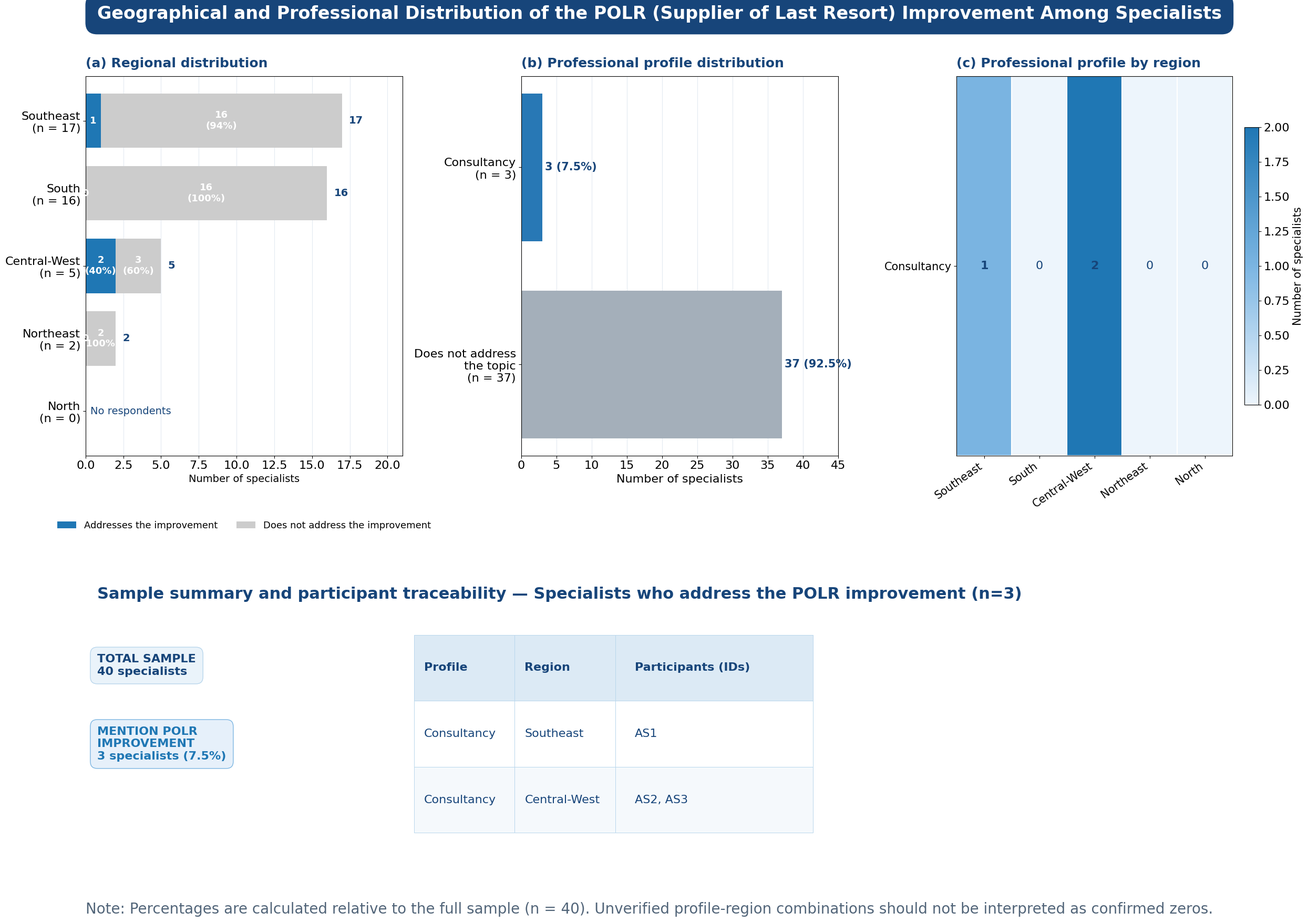

The matplotlib source for this figure: (Note: this script raises an exception after producing the figure.)
import numpy as np
import pandas as pd
import matplotlib.pyplot as plt
from matplotlib.colors import LinearSegmentedColormap
import os

# ============================================================
# 1. DADOS — Melhoria: POLR (Supplier of Last Resort)
# ============================================================

regions = [
    "Southeast",
    "South",
    "Central-West",
    "Northeast",
    "North"
]

# Dados da Tabela 1: Região x Especialistas
regional_total = np.array([17, 16, 5, 2, 0])
regional_mentions = np.array([1, 0, 2, 0, 0])       # Tratam a melhoria
regional_no_mentions = np.array([16, 16, 3, 2, 0])  # Não tratam a melhoria

# Dados da Tabela 2: Perfil x Imp_POLR
profiles = [
    "Consultancy",
    "Does not address\nthe topic"
]

profile_counts = np.array([3, 37])
profile_percentages = profile_counts / 40 * 100

# Heatmap: Perfil x Região (distribuição dos 3 que mencionam)
heatmap_profiles = [
    "Consultancy"
]

heatmap_regions = [
    "Southeast",
    "South",
    "Central-West",
    "Northeast",
    "North"
]

# Distribuição dos 3 especialistas que mencionam a melhoria
# Consultancy: Southeast=1, Central-West=2
heatmap_data = np.array([
    [1, 0, 2, 0, 0]   # Consultancy (3)
])

# Lista de participantes que MENCIONAM a melhoria (3 especialistas)
participants = [
    ("Consultancy", "Southeast", "AS1"),
    ("Consultancy", "Central-West", "AS2, AS3")
]

# ============================================================
# 2. ESTILO VISUAL
# ============================================================

plt.rcParams.update({
    "font.family": "DejaVu Sans",
    "font.size": 16,
    "axes.titlesize": 18,
    "axes.labelsize": 16,
    "xtick.labelsize": 16,
    "ytick.labelsize": 16,
    "figure.facecolor": "white",
    "axes.facecolor": "white",
    "savefig.facecolor": "white"
})

# Paleta de cores — AZUL para melhoria
navy = "#17457A"
blue_improvement = "#1f77b4"    # Azul: aborda a melhoria
grey_light = "#cccccc"          # Cinza: não aborda
blue_profile = "#2878B5"        # Azul: perfis
grey_profile = "#A4AFBA"        # Cinza: não aborda
light_blue_imp = "#E6F0FA"      # Fundo azul claro para caixa de resumo
light_blue_box = "#EAF3FA"      # Fundo azul claro para "Total Sample"
grid_color = "#D8E2EC"

# ============================================================
# 3. CRIAR FIGURA COM TRÊS PAINÉIS
# ============================================================

fig = plt.figure(figsize=(24, 18), constrained_layout=False)

gs = fig.add_gridspec(
    nrows=2,
    ncols=3,
    height_ratios=[2.2, 1.4],
    width_ratios=[1.05, 1.05, 1.0],
    left=0.045,
    right=0.975,
    top=0.90,
    bottom=0.08,
    wspace=0.38,
    hspace=0.50
)

ax_a = fig.add_subplot(gs[0, 0])
ax_b = fig.add_subplot(gs[0, 1])
ax_c = fig.add_subplot(gs[0, 2])
ax_table = fig.add_subplot(gs[1, :])

# Título geral
fig.suptitle(
    "Geographical and Professional Distribution of the "
    "POLR (Supplier of Last Resort) Improvement Among Specialists",
    fontsize=24,
    fontweight="bold",
    color="white",
    x=0.5,
    y=0.975,
    bbox=dict(
        boxstyle="round,pad=0.65",
        facecolor=navy,
        edgecolor=navy
    )
)

# ============================================================
# 4. PAINEL A — DISTRIBUIÇÃO REGIONAL
# ============================================================

y = np.arange(len(regions))

ax_a.barh(
    y,
    regional_mentions,
    color=blue_improvement,
    label="Addresses the improvement",
    height=0.75
)

ax_a.barh(
    y,
    regional_no_mentions,
    left=regional_mentions,
    color=grey_light,
    label="Does not address the improvement",
    height=0.75
)

for i, (yes, no, total) in enumerate(
    zip(regional_mentions, regional_no_mentions, regional_total)
):
    if total > 0:
        pct_yes = yes / total * 100
        pct_no = no / total * 100

        if yes >= 2:
            ax_a.text(
                yes / 2, i,
                f"{yes}\n({pct_yes:.0f}%)",
                ha="center", va="center",
                color="white", fontweight="bold",
                fontsize=13
            )
        else:
            ax_a.text(
                yes / 2, i,
                str(yes),
                ha="center", va="center",
                color="white", fontweight="bold",
                fontsize=13
            )

        if no >= 2:
            ax_a.text(
                yes + no / 2, i,
                f"{no}\n({pct_no:.0f}%)",
                ha="center", va="center",
                color="white", fontweight="bold",
                fontsize=13
            )
        else:
            ax_a.text(
                yes + no / 2, i,
                str(no),
                ha="center", va="center",
                color="white", fontweight="bold",
                fontsize=13
            )

        ax_a.text(
            total + 0.45, i,
            str(total),
            va="center",
            color=navy,
            fontweight="bold",
            fontsize=14
        )
    else:
        ax_a.text(
            3.0, i, "No respondents",
            ha="center", va="center",
            color=navy,
            fontsize=14
        )

ax_a.set_yticks(y)
ax_a.set_yticklabels([
    f"{r}\n(n = {n})"
    for r, n in zip(regions, regional_total)
])
ax_a.invert_yaxis()
ax_a.set_xlim(0, 21)
ax_a.set_xlabel("Number of specialists", fontsize=14)
ax_a.set_title(
    "(a) Regional distribution",
    loc="left", color=navy, fontweight="bold", pad=12
)

ax_a.grid(axis="x", color=grid_color, alpha=0.7)
ax_a.set_axisbelow(True)

ax_a.legend(
    loc="lower center",
    bbox_to_anchor=(0.5, -0.22),
    frameon=False,
    fontsize=13,
    ncol=2
)

# ============================================================
# 5. PAINEL B — PERFIS PROFISSIONAIS
# ============================================================

y_b = np.arange(len(profiles))

colors_b = [
    blue_profile, grey_profile
]

bars = ax_b.barh(
    y_b,
    profile_counts,
    color=colors_b,
    height=0.75
)

for bar, count, pct in zip(
    bars, profile_counts, profile_percentages
):
    ax_b.text(
        count + 0.4,
        bar.get_y() + bar.get_height() / 2,
        f"{count} ({pct:.1f}%)",
        va="center",
        color=navy,
        fontweight="bold",
        fontsize=15
    )

ax_b.set_yticks(y_b)
ax_b.set_yticklabels([
    f"{p}\n(n = {n})"
    for p, n in zip(profiles, profile_counts)
])
ax_b.invert_yaxis()
ax_b.set_xlim(0, 45)
ax_b.set_xlabel("Number of specialists", fontsize=16)
ax_b.set_title(
    "(b) Professional profile distribution",
    loc="left", color=navy, fontweight="bold", pad=12, fontsize=18
)
ax_b.grid(axis="x", color=grid_color, alpha=0.7)
ax_b.set_axisbelow(True)

# ============================================================
# 6. PAINEL C — HEATMAP PERFIL X REGIÃO
# ============================================================

# Colormap azul para a melhoria
cmap = LinearSegmentedColormap.from_list(
    "custom_blue",
    ["#EDF5FC", "#7BB5E2", "#1f77b4"]
)

im = ax_c.imshow(
    heatmap_data,
    cmap=cmap,
    aspect="auto",
    vmin=0,
    vmax=2  # Valor máximo (Consultancy Central-West=2)
)

ax_c.set_xticks(np.arange(len(heatmap_regions)))
ax_c.set_xticklabels(
    heatmap_regions,
    rotation=35,
    ha="right",
    fontsize=15
)
ax_c.set_yticks(np.arange(len(heatmap_profiles)))
ax_c.set_yticklabels(heatmap_profiles, fontsize=15)

ax_c.set_title(
    "(c) Professional profile by region",
    loc="left", color=navy, fontweight="bold", pad=12, fontsize=18
)

for i in range(heatmap_data.shape[0]):
    for j in range(heatmap_data.shape[1]):
        value = heatmap_data[i, j]
        ax_c.text(
            j, i, str(value),
            ha="center", va="center",
            color="white" if value >= 3 else navy,
            fontweight="bold" if value > 0 else "normal",
            fontsize=16
        )

ax_c.set_xticks(
    np.arange(-0.5, len(heatmap_regions), 1),
    minor=True
)
ax_c.set_yticks(
    np.arange(-0.5, len(heatmap_profiles), 1),
    minor=True
)
ax_c.grid(which="minor", color="white", linewidth=1.5)
ax_c.tick_params(which="minor", bottom=False, left=False)

cbar = fig.colorbar(
    im,
    ax=ax_c,
    fraction=0.046,
    pad=0.04
)
cbar.set_label("Number of specialists", fontsize=15)

# ============================================================
# 7. PAINEL INFERIOR — IDENTIFICADORES DOS PARTICIPANTES
# ============================================================

ax_table.axis("off")

ax_table.text(
    0.01, 1.10,
    "Sample summary and participant traceability — Specialists who address the POLR improvement (n=3)",
    fontsize=22,
    color=navy,
    fontweight="bold",
    va="top",
    transform=ax_table.transAxes
)

# Caixas de resumo
ax_table.text(
    0.01, 0.82,
    "TOTAL SAMPLE\n40 specialists",
    fontsize=16,
    color=navy,
    fontweight="bold",
    va="top",
    transform=ax_table.transAxes,
    bbox=dict(
        boxstyle="round,pad=0.6",
        facecolor=light_blue_box,
        edgecolor="#B8D6EC"
    )
)

ax_table.text(
    0.01, 0.52,
    "MENTION POLR\nIMPROVEMENT\n3 specialists (7.5%)",
    fontsize=16,
    color=blue_improvement,
    fontweight="bold",
    va="top",
    transform=ax_table.transAxes,
    bbox=dict(
        boxstyle="round,pad=0.6",
        facecolor=light_blue_imp,
        edgecolor="#7BB5E2"
    )
)

df = pd.DataFrame(
    participants,
    columns=["Profile", "Region", "Participants (IDs)"]
)

# 2 linhas → todas na tabela da esquerda
df_left = df.iloc[:2]
df_right = df.iloc[2:]

def draw_table(ax, dataframe, bbox):
    table = ax.table(
        cellText=dataframe.values,
        colLabels=dataframe.columns,
        cellLoc="left",
        colLoc="left",
        bbox=bbox,
        colWidths=[0.28, 0.28, 0.55]
    )

    table.auto_set_font_size(False)
    table.set_fontsize(16)

    for (row, col), cell in table.get_celld().items():
        cell.set_edgecolor("#B8D6EC")
        cell.set_linewidth(0.7)
        cell.set_height(cell.get_height() * 1.15)

        if row == 0:
            cell.set_facecolor("#DCEAF5")
            cell.set_text_props(
                color=navy,
                weight="bold",
                fontsize=16
            )
        else:
            cell.set_facecolor(
                "white" if row % 2 else "#F5F9FC"
            )
            cell.set_text_props(
                color=navy,
                fontsize=16
            )

    return table

draw_table(
    ax_table,
    df_left,
    bbox=[0.28, 0.08, 0.34, 0.82]
)

# Só desenha a tabela da direita se houver dados
if len(df_right) > 0:
    draw_table(
        ax_table,
        df_right,
        bbox=[0.65, 0.08, 0.34, 0.82]
    )

# Nota metodológica
fig.text(
    0.045, 0.015,
    "Note: Percentages are calculated relative to the full sample (n = 40). "
    "Unverified profile-region combinations should not be interpreted as confirmed zeros.",
    fontsize=20,
    color="#526579"
)

# ============================================================
# 8. SALVAR E EXIBIR
# ============================================================

script_dir = os.path.dirname(os.path.abspath(__file__))
path_png = os.path.join(script_dir, "polr_improvement_three_panels.png")

plt.savefig(
    path_png,
    dpi=300,
    bbox_inches="tight"
)

plt.show()

print("Files saved:")
print(f"- {path_png}")
